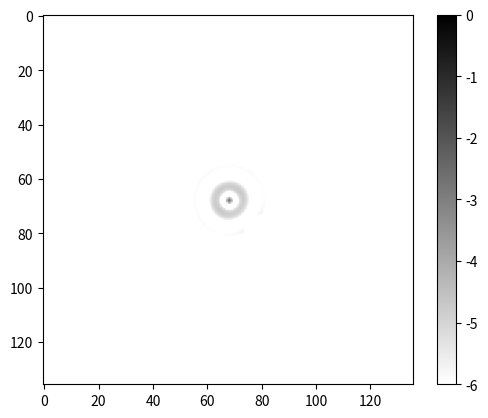

Source code (Python):
# -*- coding: utf-8 -*-
"""
Created on Mon Dec 28 19:53:00 2020

[redacted]
"""
# -*- coding: utf-8 -*-
"""
Created on Tue Nov 24 15:08:02 2020
TFSF test
[redacted]
"""

import numpy as np
from matplotlib import pyplot as plt
lt=40 #时间长度
lx=100 
ly=100  #空间大小
lyy=36 #PML层
lxx=36
lx+=lxx
ly+=lyy

dx=0.1
dy=0.1  #空间步长
dt=0.1  #时间步长
wl=25
#free space的介电常数介磁常数
mu0=1   
ep0=2
sigma1=2        #PML内σ
sigmam1=sigma1*mu0/ep0
mu=np.zeros((lx,ly))
ep=np.zeros((lx,ly))
sigma=np.zeros((lx,ly))
sigmam=np.zeros((lx,ly))

#散射物体的位置与大小
x0=int(lx*3/5)
y0=int(ly*3/5)
r=8 #6格
#定义散射体内的介电常数
for i in range(0,lx):
    for j in range(0,ly):
        if (i-x0)**2+(j-y0)**2<=r*r:    #散射物体的参数
            mu[i,j]=1.5
            ep[i,j]=2.5
            sigma[i,j]=10
            sigmam[i,j]=10
            
        elif (lxx/2<i<lx-lxx/2)and(lyy/2<j<ly-lyy/2):   #PML的参数
            mu[i,j]=mu0
            ep[i,j]=ep0
            sigma[i,j]=sigma1
            sigmam[i,j]=sigmam1
        else:           #free space的参数
            mu[i,j]=mu0
            ep[i,j]=ep0
            sigma[i,j]=0
            sigmam[i,j]=0
            
            


#定义E与H scattered field & incident field
#入射场 follow原来的update equation
Hx1=np.zeros((lx,ly))   
Hx2=np.zeros((lx,ly))

Hy1=np.zeros((lx,ly))
Hy2=np.zeros((lx,ly))

Ez1=np.zeros((lx,ly))
Ez2=np.zeros((lx,ly))

#散射场 follow新的update equation
Hxs1=np.zeros((lx,ly))   
Hxs2=np.zeros((lx,ly))

Hys1=np.zeros((lx,ly))
Hys2=np.zeros((lx,ly))

Ezs1=np.zeros((lx,ly))
Ezs2=np.zeros((lx,ly))
#画图需要的mesh
X=np.arange(0,lx*dx,dx)
Y=np.arange(0,ly*dy,dy)
X, Y = np.meshgrid(X, Y)
#入射场原点的位置
xx=int(lx/2)        
yy=int(ly/2)


for i in range(0,lt-1):     #时间loop


    for j in range(0,lx-1):
        for k in range(0,ly-1):         #Hx与Hy的更新
            gm1=(mu[j,k]/dt-sigmam[j,k]/2)/(mu[j,k]/dt+sigmam[j,k]/2)
            gm2=1/(mu[j,k]/dt+sigmam[j,k]/2)
            Hx2[j,k]=gm1*Hx1[j,k]-gm2/(dy)*(Ez1[j,k]-Ez1[j,k-1])
            Hy2[j,k]=gm1*Hy1[j,k]+gm2/(dx)*(Ez1[j,k]-Ez1[j-1,k])

    for j in range(0,lx-1):
        for k in range(0,ly-1):    #Ez的更新
            g1=(ep[j,k]/dt-sigma[j,k]/2)/(ep[j,k]/dt+sigma[j,k]/2)
            g2=1/(ep[j,k]/dt+sigma[j,k]/2)

            Ez2[j,k]=g1*Ez1[j,k]+g2*((Hy2[j+1,k]-Hy2[j,k])/dy-(Hx2[j,k+1]-Hx2[j,k])/dx)
                
    #计算完入射场之后开始计算散射场
    for j in range(0,lx-1):
        for k in range(0,ly-1):         #散射场H
            gm1=mu[j,k]/dt+sigmam[j,k]/2
            gm11=(mu[j,k]-mu0)/dt+sigmam[j,k]/2
            gm2=mu[j,k]/dt-sigmam[j,k]/2
            gm22=(mu[j,k]-mu0)/dt-sigmam[j,k]/2
            Hxs2[j,k]=1/gm1*(gm2*Hxs1[j,k]-(Ezs1[j,k]-Ezs1[j,k-1])/dy-gm11*Hx2[j,k]+gm22*Hx1[j,k])
            Hys2[j,k]=1/gm1*(gm2*Hys1[j,k]+(Ezs1[j,k]-Ezs1[j-1,k])/dx-gm11*Hy2[j,k]+gm22*Hy1[j,k])
    for j in range(0,lx-1):
        for k in range(0,ly-1):    #Ez的更新（散射场）
            g1=ep[j,k]/dt+sigma[j,k]/2
            g11=(ep[j,k]-ep0)/dt+sigma[j,k]/2
            g2=ep[j,k]/dt-sigma[j,k]/2
            g22=(ep[j,k]-ep0)/dt-sigma[j,k]/2
            Ezs2[j,k]=1/g1*(g2*Ezs1[j,k]+((Hys2[j+1,k]-Hys2[j,k])/dy-(Hxs2[j,k+1]-Hxs2[j,k])/dx)-g11*Ez2[j,k]+g22*Ez1[j,k])
    

    Ez2[xx,yy]=np.sin(np.pi*2*i/wl)  #源点不参与更新               
    Ez1[:,:]=Ez2[:,:]
    Hx1[:,:]=Hx2[:,:]
    Hy1[:,:]=Hy2[:,:]
    
    Ezs1[:,:]=Ezs2[:,:]
    Hxs1[:,:]=Hxs2[:,:]
    Hys1[:,:]=Hys2[:,:]
    

    if i==lt-2:
        
        """
        fig = plt.figure()  #定义新的三维坐标轴
        ax = plt.axes(projection='3d')
        ax.plot_surface(X,Y,Ezs2,cmap='rainbow')
        """
        plt.figure("TFSF")
        plt.imshow(np.log((Ezs2)**2),cmap='gray_r',vmin=-6, vmax=0)
        """
        plt.imshow(np.log((Ez2)**2),cmap='gray_r',vmin=-6, vmax=0) #限定cbar的范围
        """
        plt.colorbar()
        
